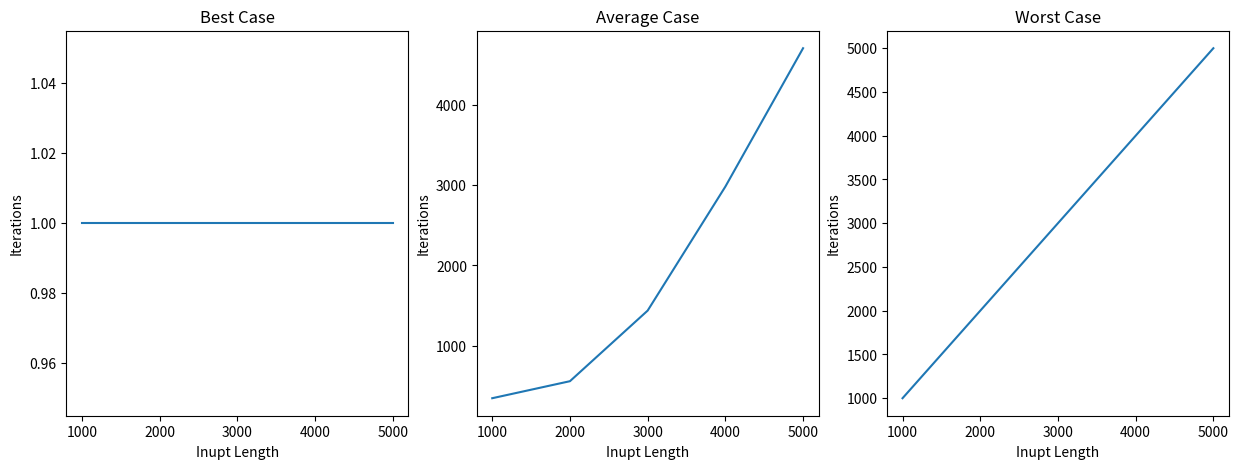

This chart was generated by the following Python code:
import numpy as np
import math
import matplotlib.pyplot as plt


np.random.seed(1)


def SequencialSearch(key, arr):
    iterations = 0
    for i, ele in enumerate(arr):
        iterations += 1
        if (ele == key):
            return {"key": key, "index": i, "iterations": iterations}
    return {"index": -1, "iterations": iterations}


# Main execution
best_case = []
worst_case = []
avg_case = []

for i in range(1000, 5001, 1000):
    arr = list(range(1, i+1))
    np.random.shuffle(arr)
    # print(arr)

    # Searching the 1st element for best case
    best_case.append(SequencialSearch(arr[0], arr))

    # Searching the last element for worst case
    worst_case.append(SequencialSearch(arr[len(arr)-1], arr))

    random_index = math.ceil(np.random.rand() * i)
    # print(random_index)
    avg_case.append(SequencialSearch(arr[random_index], arr))

print(best_case)
print(worst_case)
print(avg_case)


# Generating the plots
fig, (ax1, ax2, ax3) = plt.subplots(nrows=1, ncols=3, figsize=(15, 5))

X = range(1000, 5001, 1000)

ax1.plot(X, list(map(lambda data: data["iterations"], best_case)))
ax1.set(title="Best Case", xlabel="Inupt Length", ylabel="Iterations")

ax2.plot(X, list(map(lambda data: data["iterations"], avg_case)))
ax2.set(title="Average Case", xlabel="Inupt Length", ylabel="Iterations")

ax3.plot(X, list(map(lambda data: data["iterations"], worst_case)))
ax3.set(title="Worst Case", xlabel="Inupt Length", ylabel="Iterations")

fig.show()
